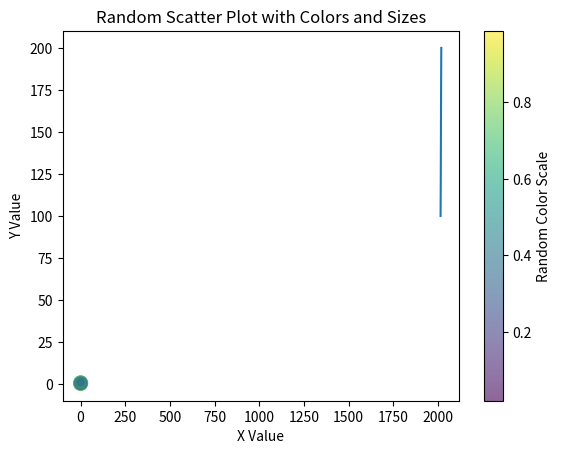

Source code (Python):
# import matplotlib.pyplot as plt
import numpy as np
import pandas as pd

%matplotlib inline

import matplotlib.pyplot as plt

years = [2015, 2016, 2017, 2018, 2019]
population = [100, 120, 150, 180, 200]

# 1. Create a line plot
plt.plot(years, population)

# 2. Set the labels for x and y axis
plt.xlabel("Years")
plt.ylabel("Population")

# 3. Set the title for the plot
plt.title("Population Growth (2015-2019)")

# 4. Show the plot
plt.show()

import matplotlib.pyplot as plt
import numpy as np

# Generate random data
x = np.random.rand(50)
y = np.random.rand(50)
colors = np.random.rand(50)
sizes = 100 * np.random.rand(50)

# 1. Create a scatter plot with colors and sizes
# alpha is added for transparency to see overlapping points better
scatter = plt.scatter(x, y, c=colors, s=sizes, alpha=0.6, cmap='viridis')

# 2. Set the title and labels for x and y axis
plt.xlabel("X Value")
plt.ylabel("Y Value")
plt.title("Random Scatter Plot with Colors and Sizes")

# 3. Set the colorbar and its label
cbar = plt.colorbar(scatter)
cbar.set_label("Random Color Scale")

# 4. Show the plot
plt.show()

categories = ["Category A", "Category B", "Category C", "Category D"]
sales = [350, 480, 210, 590]

# write your code here


data = np.random.normal(0, 1, 1000)

# write your code here


labels = ["Product A", "Product B", "Product C", "Product D"]
market_share = [30, 20, 15, 35]

# write your code here

x = np.linspace(0, 5, 100)
y1 = np.sin(x)
y2 = np.cos(x)

# write your code here


dates = pd.date_range("2023-01-01", "2023-12-31", freq="D")
values = pd.Series(range(len(dates)), index=dates)

# write your code here


x = np.linspace(-5, 5, 100)
y = np.linspace(-5, 5, 100)
X, Y = np.meshgrid(x, y)
Z = X**2 + Y**2

# write your code here


# write your code here
